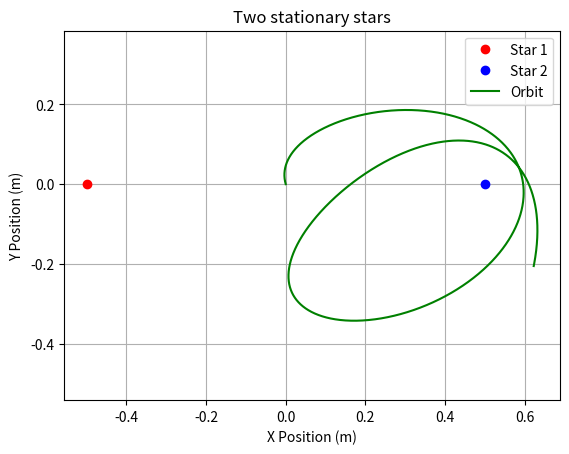

Reproduce this figure in Python.
import numpy as np 
import matplotlib.pyplot as plt

# -1/2 * [(r-r_1)/(d_1)**3]-1/2 * 
# [(r-r_2)/(d_2)**3] = 0

r_1 = [-0.5,0]
r_1_absolutevalue = 0.5
r_2 = [0.5,0]
r_2_absolutevalue = 0.5
m_1 = 1/2
m_2 = 1/2
#v_0= [0.65, 0.7, 0.75, 0.8, 0.85, 0.9, 1.0]
#theta_0= [np.pi/1.8, np.pi/2, np.pi/2.2, np.pi/2.4, np.pi/1.7, np.pi/2.3, np.pi/2.1]


v_0=.6
theta_0 = np.pi/1.7 # Initial angle of the velocity of the planet
v_x = [v_0*np.cos(theta_0)]  # Initial x velocity
v_y = [v_0*np.sin(theta_0)]  # Initial y velocity
v_001 = [v_x, v_y]  # Initial velocity vector
steps = 2000
dt = 0.001
x = [0]  # Initial x position
y = [0]  # Initial y position
d_1 = np.linalg.norm(np.array(r_1) - np.array([x[0], y[0]]))  # Distance to star 1
d_2 = np.linalg.norm(np.array(r_2) - np.array([x[0], y[0]]))  # Distance to star 2
for i in range(steps):
        d_1 = np.linalg.norm(np.array(r_1) - np.array([x[i], y[i]]))  # Distance to star 1
        d_2 = np.linalg.norm(np.array(r_2) - np.array([x[i], y[i]]))  # Distance to star 2
        Acceleration_x = (-1/2 * (x[i]-r_1_absolutevalue)/(d_1)**3-1/2 * (x[i]-r_2_absolutevalue)/(d_2)**3) 
        Acceleration_y = (-1/2 * (y[i])/(d_1)**3-1/2 * (y[i])/(d_2)**3) 
        v_x.append(v_x[i] + Acceleration_x * dt)
        v_y.append(v_y[i] + Acceleration_y * dt)
        x.append(x[i] + v_x[i+1] * dt)
        y.append(y[i] + v_y[i+1] * dt)



#two stars of equal mass orbiting eachother.
#third body at the origin.

plt.plot(r_1[0], r_1[1], 'ro', label='Star 1')  # Star 1 at (-0.5, 0)
plt.plot(r_2[0], r_2[1], 'bo', label='Star 2')  # Star 2 at (0.5, 0)
plt.plot(x, y, label='Orbit', color='green')
plt.title( "Two stationary stars")
plt.xlabel("X Position (m)")
plt.ylabel("Y Position (m)")
plt.grid(True)
plt.legend()
plt.axis('equal')  # Equal scaling for x and y axes
plt.show()
